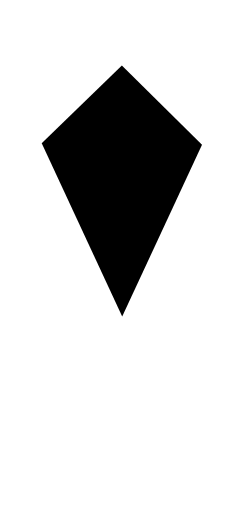
t = 0.00 s
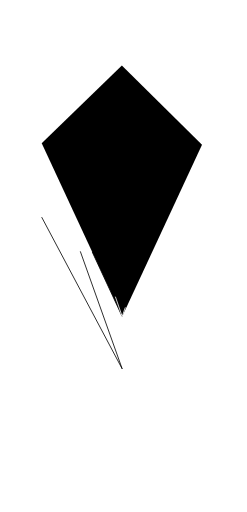
t = 1.00 s
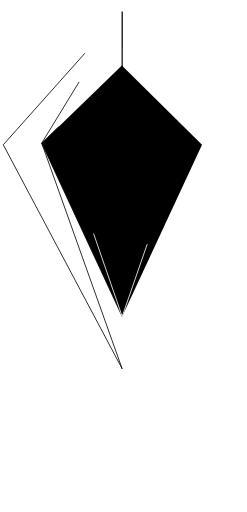
t = 2.18 s
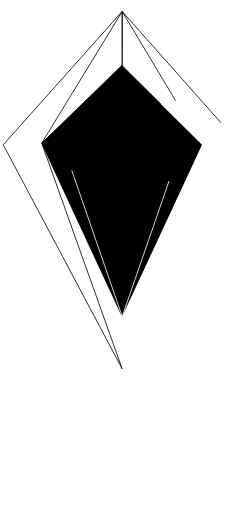
t = 3.36 s
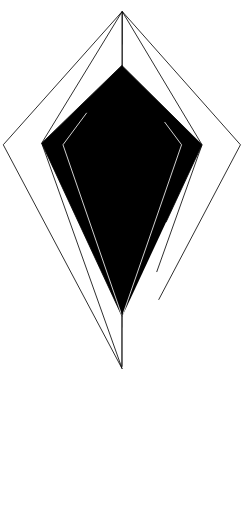
t = 4.54 s
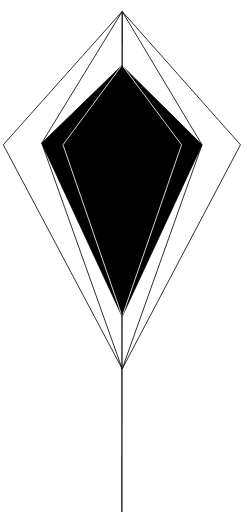
t = 6.00 s

The animated SVG that drew these frames (rendered in a browser with its animation timeline set to each time). Animation: 2 CSS @keyframes rules; one cycle of 6.00 s.

<!--?xml version="1.0" encoding="utf-8"?-->
<!-- Generator: Adobe Illustrator 19.0.0, SVG Export Plug-In . SVG Version: 6.00 Build 0)  -->
<svg version="1.1" id="Layer_1" xmlns="http://www.w3.org/2000/svg" xmlns:xlink="http://www.w3.org/1999/xlink" x="0px" y="0px" viewBox="214 109 151 313" xml:space="preserve">
<style type="text/css">
	.st0{fill:none;stroke:#000000;stroke-width:0.5;stroke-miterlimit:10;}
	.st1{stroke:#000000;stroke-width:0.5;stroke-miterlimit:10;}
	.st2{fill:none;stroke:#FFFFFF;stroke-width:0.5;stroke-miterlimit:10;}
	.st3{fill:none;stroke:#000000;stroke-width:0.75;stroke-miterlimit:10;}
</style>
<g id="XMLID_7_">
	<path id="XMLID_2_" class="st0 gclPTXAi_0" d="M288.7,334.5l-72.7-137l72.7-81.5l72.3,81.5L288.7,334.5z"></path>
	<path id="XMLID_3_" class="st0 gclPTXAi_1" d="M288.7,334.5l-49.2-138l49.2-80.5l48.8,81.5L288.7,334.5z"></path>
	<path id="XMLID_6_" class="st1 gclPTXAi_2" d="M288.7,302.5l-49.2-106l49-47.5l49,48.5L288.7,302.5z"></path>
	<path id="XMLID_1_" class="st2 gclPTXAi_3" d="M288.7,302.5l-36.2-105l36-48.5"></path>
	<path id="XMLID_4_" class="st2 gclPTXAi_4" d="M288.7,302.5l36.3-105L288.8,149"></path>
	<path id="XMLID_5_" class="st3 gclPTXAi_5" d="M288.7,116l-0.2,306"></path>
</g>
<style>.gclPTXAi_0{stroke-dasharray:529 531;stroke-dashoffset:530;animation:gclPTXAi_draw 5000ms linear 0ms forwards;}.gclPTXAi_1{stroke-dasharray:482 484;stroke-dashoffset:483;animation:gclPTXAi_draw 5000ms linear 200ms forwards;}.gclPTXAi_2{stroke-dasharray:370 372;stroke-dashoffset:371;animation:gclPTXAi_draw 5000ms linear 400ms forwards;}.gclPTXAi_3{stroke-dasharray:172 174;stroke-dashoffset:173;animation:gclPTXAi_draw 5000ms linear 600ms forwards;}.gclPTXAi_4{stroke-dasharray:172 174;stroke-dashoffset:173;animation:gclPTXAi_draw 5000ms linear 800ms forwards;}.gclPTXAi_5{stroke-dasharray:307 309;stroke-dashoffset:308;animation:gclPTXAi_draw 5000ms linear 1000ms forwards;}@keyframes gclPTXAi_draw{100%{stroke-dashoffset:0;}}@keyframes gclPTXAi_fade{0%{stroke-opacity:1;}94.44444444444444%{stroke-opacity:1;}100%{stroke-opacity:0;}}</style></svg>
